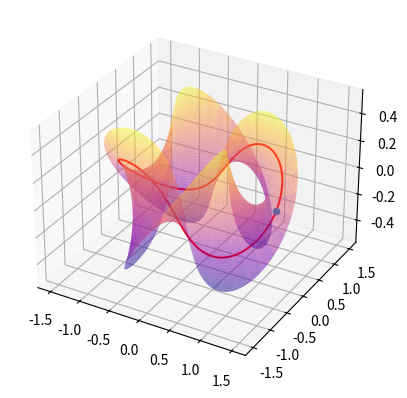

Source code (Python):
import numpy as np
import matplotlib.pyplot as plt
from matplotlib import cm
from matplotlib.widgets import Slider, Button
import matplotlib.animation as animation
import sympy as sp
from sympy.abc import u, v
from sympy.utilities.lambdify import lambdify

N=300

X = (1+v * sp.cos(u/2))*sp.cos(u)
Y = (1+v * sp.cos(u/2))*sp.sin(u)
Z = v * sp.sin(u/2)

sigma_sym = sp.Array([X, Y, Z])

sigma_u = lambdify((u, v), sigma_sym.diff(u), "numpy")
sigma_v = lambdify((u, v), sigma_sym.diff(v), "numpy")

f = 0.5

sigma = lambda u, v : ((1+w*v/2 * np.cos(u/f))*np.cos(u), (1+w*v/2 * np.cos(u/f))*np.sin(u), w*v/2 * np.sin(u/f))

def generate_data(nbr_iterations):
    dims = (3,1)
    start_positions = np.array(np.sigma(0, 0.5))

    # Computing trajectory
    data = [start_positions]
    for iteration in range(nbr_iterations):
        previous_positions = data[-1]
        new_positions = np.array(sigma(iteration/(2*np.pi), 0.5))
        data.append(new_positions)
    return data

def animate_scatters(iteration, data, scatters):
    """
    Update the data held by the scatter plot and therefore animates it.
    Args:
        iteration (int): Current iteration of the animation
        data (list): List of the data positions at each iteration.
        scatters (list): List of all the scatters (One per element)
    Returns:
        list: List of scatters (One per element) with new coordinates
    """
    for i in range(data[0].shape[0]):
        iteration = int(iteration)
        scatters[i]._offsets3d = (data[iteration][i,0:1], data[iteration][i,1:2], data[iteration][i,2:])
    return scatters

w = 1

data = [np.array([sigma(u, 0.5)]) for u in np.linspace(0, 2*np.pi, N)]

U = np.linspace(0, 2*np.pi, N)
V = np.linspace(-1, 1, N)

xf, yf, zf = sigma(U, V)
Xu, Yu, Zu = sigma_u(U, V)

U, V = np.meshgrid(U, V)
x, y, z = sigma(U, V)

fig, ax = plt.subplots(subplot_kw={"projection": "3d"})
ax.plot_surface(x, y, z, cmap=plt.get_cmap("plasma"), alpha=0.5)
xs, ys, zs = sigma(np.linspace(0, 2*np.pi, N), 0.5)

ax.plot(xs, ys, zs, color="red")
#ax.quiver(xf[:5], yf[:5], zf[:5], 0.5*(xf+Xu)[:5], 0.5*(yf+Yu)[:5], 0.5*(zf+Zu)[:5])

print(x.shape)

scatters = [ ax.scatter(data[0][i,0:1], data[0][i,1:2], data[0][i,2:]) for i in range(data[0].shape[0]) ]

# Number of iterations
iterations = len(data)

if True:
    ani = animation.FuncAnimation(
        fig, animate_scatters, 
        frames=N, interval=0.1,
        fargs=(data, scatters))

if False:
    Writer = animation.writers['ffmpeg']
    writer = Writer(fps=30, metadata=dict(artist='Me'), bitrate=1800, extra_args=['-vcodec', 'libx264'])
    ani.save('3d-scatted-animated.mp4', writer=writer)

plt.show()
